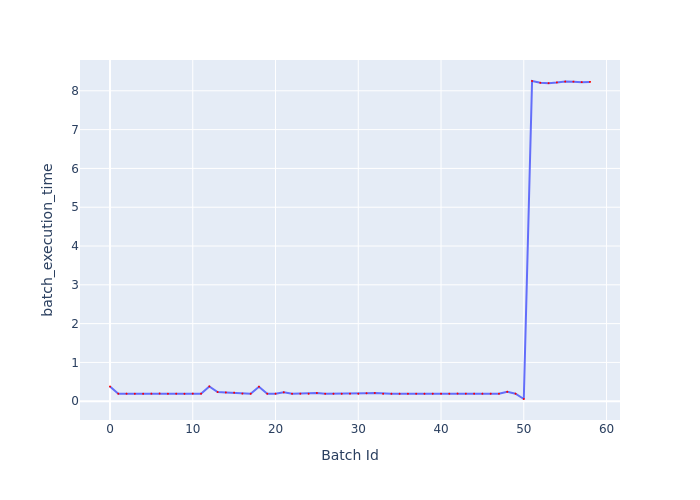

The table this chart was drawn from, first rows:
Batch Id, batch_execution_time
0, 0.379
1, 0.1948
2, 0.1939
3, 0.1935
4, 0.193
5, 0.1951
6, 0.1994
7, 0.1926
8, 0.1935
9, 0.1918
10, 0.1956
11, 0.1937
12, 0.3822
13, 0.2377
14, 0.2263
15, 0.2199
16, 0.1975
17, 0.1929
18, 0.375
19, 0.1944
20, 0.1931
21, 0.231
22, 0.1929
23, 0.194
24, 0.1922
25, 0.2119
26, 0.1932
27, 0.1926
28, 0.1922
29, 0.1942
30, 0.1928
31, 0.206
32, 0.2124
33, 0.1925
34, 0.192
35, 0.1932
36, 0.1933
37, 0.193
38, 0.1929
39, 0.194
40, 0.1933
41, 0.1934
42, 0.198
43, 0.1953
44, 0.1942
45, 0.1937
46, 0.1934
47, 0.1947
48, 0.244
49, 0.1936
50, 0.05766
51, 8.253
52, 8.207
53, 8.198
54, 8.215
55, 8.239
56, 8.236
57, 8.223
58, 8.229
